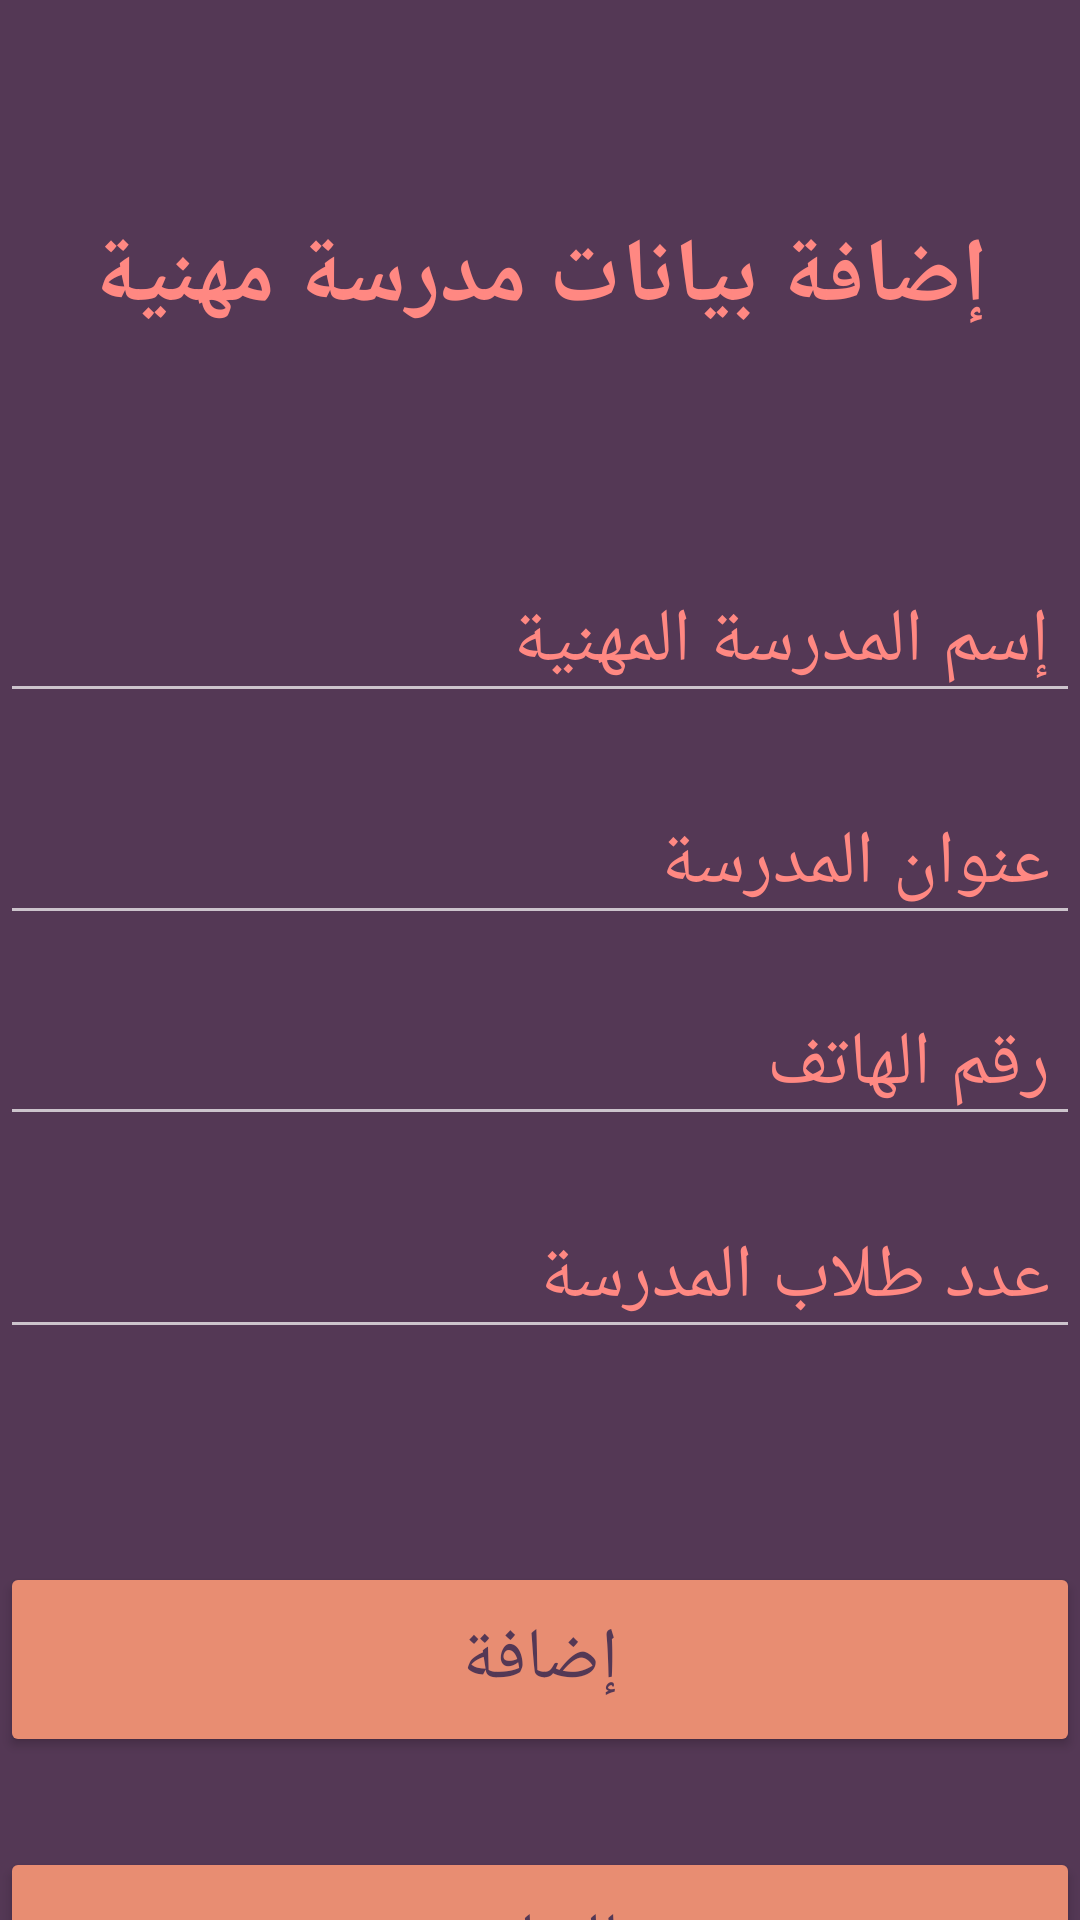

The Android layout XML behind this screen, and the referenced resources:
<!-- AndroidManifest.xml: application theme Theme.Design.NoActionBar -->
<!-- res/layout/activity_add.xml -->
<?xml version="1.0" encoding="utf-8"?>

<androidx.constraintlayout.widget.ConstraintLayout xmlns:android="http://schemas.android.com/apk/res/android"
    xmlns:app="http://schemas.android.com/apk/res-auto"
    xmlns:tools="http://schemas.android.com/tools"
    android:layout_width="match_parent"
    android:layout_height="match_parent"
    android:background="#543855"
    tools:context=".AddActivity">

    <Button
        android:id="@+id/add_button"
        android:layout_width="match_parent"
        android:layout_height="65dp"
        android:layout_marginTop="71dp"
        android:text="إضافة"
        android:textColor="#543855"
        android:textSize="24sp"
        app:backgroundTint="#E88D72"
        app:layout_constraintEnd_toEndOf="@+id/num_studrnt_school"
        app:layout_constraintStart_toStartOf="@+id/num_studrnt_school"
        app:layout_constraintTop_toBottomOf="@+id/num_studrnt_school" />

    <Button
        android:id="@+id/back_button"
        android:layout_width="match_parent"
        android:layout_height="65dp"
        android:layout_marginTop="30dp"
        android:text="للخلف"
        android:textColor="#543855"
        android:textSize="24sp"
        app:backgroundTint="#E88D72"
        app:layout_constraintEnd_toEndOf="@+id/add_button"
        app:layout_constraintStart_toStartOf="@+id/add_button"
        app:layout_constraintTop_toBottomOf="@+id/add_button" />

    <EditText
        android:id="@+id/num_phone_school"
        android:layout_width="match_parent"
        android:layout_height="wrap_content"
        android:layout_marginTop="16dp"
        android:ems="10"
        android:hint="رقم الهاتف"
        android:inputType="textPersonName"
        android:paddingLeft="10dp"
        android:paddingRight="10dp"
        android:textColor="#FF8882"
        android:textColorHint="#FF8882"
        android:textSize="25sp"
        app:layout_constraintEnd_toEndOf="@+id/address_school"
        app:layout_constraintHorizontal_bias="0.0"
        app:layout_constraintStart_toStartOf="@+id/address_school"
        app:layout_constraintTop_toBottomOf="@+id/address_school" />

    <EditText
        android:id="@+id/num_studrnt_school"
        android:layout_width="match_parent"
        android:layout_height="wrap_content"
        android:layout_marginTop="20dp"
        android:ems="10"
        android:hint="عدد طلاب المدرسة"
        android:inputType="textPersonName"
        android:paddingLeft="10dp"
        android:paddingRight="10dp"
        android:textColor="#FF8882"
        android:textColorHint="#FF8882"
        android:textSize="25sp"
        app:layout_constraintEnd_toEndOf="@+id/num_phone_school"
        app:layout_constraintHorizontal_bias="0.0"
        app:layout_constraintStart_toStartOf="@+id/num_phone_school"
        app:layout_constraintTop_toBottomOf="@+id/num_phone_school" />

    <EditText
        android:id="@+id/name_school"
        android:layout_width="match_parent"
        android:layout_height="wrap_content"
        android:layout_marginTop="74dp"
        android:ems="10"
        android:hint="إسم المدرسة المهنية"
        android:inputType="textPersonName"
        android:paddingLeft="10dp"
        android:paddingRight="10dp"
        android:textColor="#FF8882"
        android:textColorHint="#FF8882"
        android:textSize="25sp"
        app:layout_constraintEnd_toEndOf="@+id/textView2"
        app:layout_constraintStart_toStartOf="@+id/textView2"
        app:layout_constraintTop_toBottomOf="@+id/textView2" />

    <EditText
        android:id="@+id/address_school"
        android:layout_width="match_parent"
        android:layout_height="wrap_content"
        android:layout_marginTop="23dp"
        android:ems="10"
        android:hint="عنوان المدرسة"
        android:inputType="textPersonName"
        android:paddingLeft="10dp"
        android:paddingRight="10dp"
        android:textColor="#FF8882"
        android:textColorHint="#FF8882"
        android:textSize="25sp"
        app:layout_constraintEnd_toEndOf="@+id/name_school"
        app:layout_constraintStart_toStartOf="@+id/name_school"
        app:layout_constraintTop_toBottomOf="@+id/name_school" />

    <TextView
        android:id="@+id/textView2"
        android:layout_width="wrap_content"
        android:layout_height="wrap_content"
        android:layout_marginTop="72dp"
        android:text="إضافة بيانات مدرسة مهنية"
        android:textColor="#FF8882"
        android:textSize="30sp"
        android:textStyle="bold"
        app:layout_constraintEnd_toEndOf="parent"
        app:layout_constraintStart_toStartOf="parent"
        app:layout_constraintTop_toTopOf="parent" />
</androidx.constraintlayout.widget.ConstraintLayout>
<!-- resources referenced by this layout -->
<resources>

</resources>
